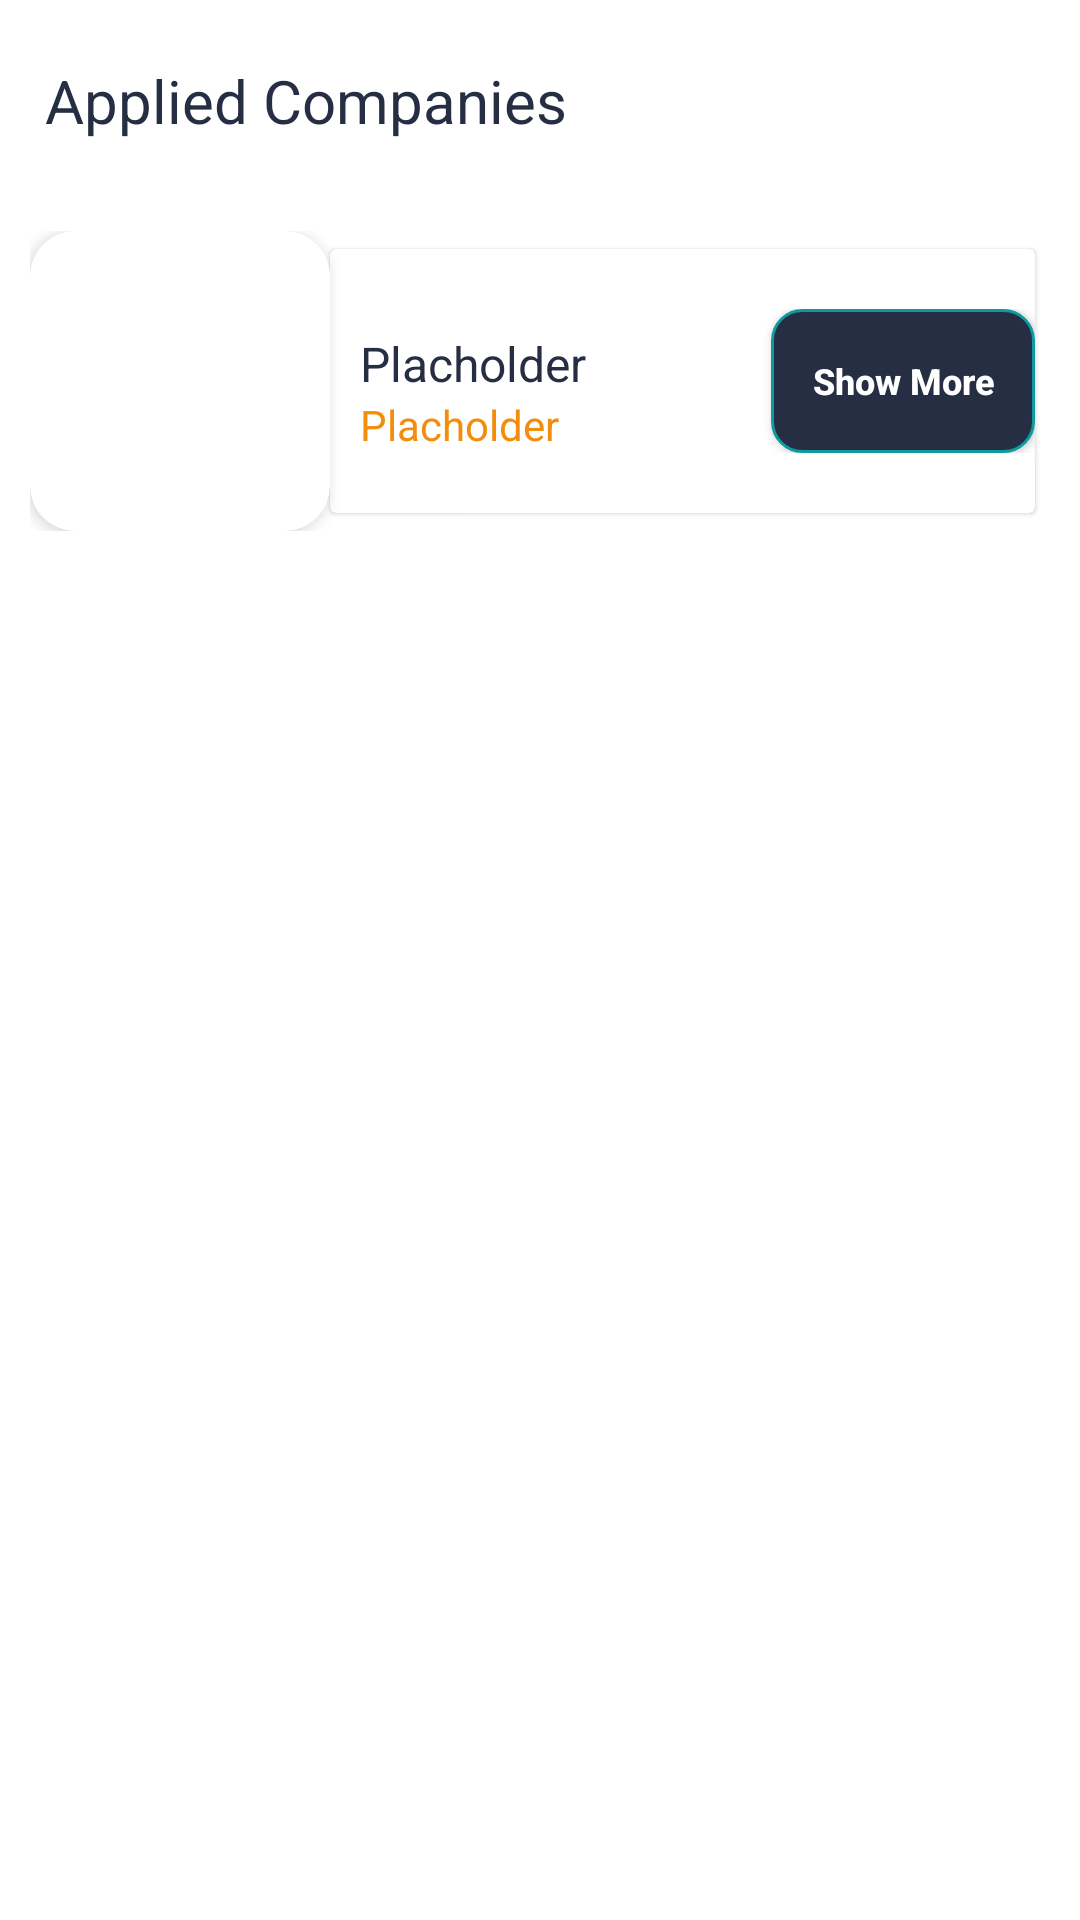

This screen was rendered from an Android layout file. Write that file and the resources it references.
<!-- AndroidManifest.xml: application theme Theme.TNPPortal -->
<!-- res/layout/fragment_my_applied_companies.xml -->
<?xml version="1.0" encoding="utf-8"?>
<androidx.constraintlayout.widget.ConstraintLayout xmlns:android="http://schemas.android.com/apk/res/android"
    xmlns:app="http://schemas.android.com/apk/res-auto"
    xmlns:tools="http://schemas.android.com/tools"
    android:layout_width="match_parent"
    android:layout_height="match_parent"
    tools:context=".views.MyAppliedCompaniesFragment">

    <ScrollView
        android:layout_width="match_parent"
        android:layout_height="0dp"
        app:layout_constraintBottom_toBottomOf="parent"
        app:layout_constraintEnd_toEndOf="parent"
        app:layout_constraintStart_toStartOf="parent"
        app:layout_constraintTop_toTopOf="parent">

        <LinearLayout
            android:layout_width="match_parent"
            android:layout_height="wrap_content"
            android:orientation="vertical">

            <TextView
                android:layout_width="match_parent"
                android:layout_height="wrap_content"
                android:layout_marginHorizontal="15dp"
                android:layout_marginVertical="20dp"
                android:text="@string/applied_companies"
                android:textColor="@color/dark_grey"
                android:textSize="@dimen/large_text" />

            <LinearLayout
                android:id="@+id/current_companies"
                android:layout_width="match_parent"
                android:layout_height="match_parent"
                android:orientation="vertical">

                <include layout="@layout/company_list_item" />

            </LinearLayout>

        </LinearLayout>
    </ScrollView>

</androidx.constraintlayout.widget.ConstraintLayout>
<!-- res/layout/company_list_item.xml (included above) -->
<?xml version="1.0" encoding="utf-8"?>
<LinearLayout xmlns:android="http://schemas.android.com/apk/res/android"
    android:layout_width="match_parent"
    android:layout_height="wrap_content"
    xmlns:app="http://schemas.android.com/apk/res-auto"
    android:orientation="horizontal"
    android:paddingHorizontal="10dp"
    android:paddingVertical="10dp"
    android:gravity="center">

    <androidx.cardview.widget.CardView
        android:layout_width="wrap_content"
        app:cardCornerRadius="15dp"
        android:layout_height="wrap_content"
        app:cardElevation="3dp">
        <ImageView
            android:id="@+id/company_logo"
            android:contentDescription="@string/company_logo"
            android:layout_width="100dp"
            android:layout_height="100dp"
            android:src="@drawable/ic_baseline_image_24"
            app:tint="@color/grey"/>
    </androidx.cardview.widget.CardView>

    <androidx.cardview.widget.CardView
        android:layout_width="match_parent"
        android:layout_height="wrap_content"
        app:cardElevation="1dp"
        android:layout_marginEnd="5dp">

        <LinearLayout
            android:layout_width="match_parent"
            android:layout_height="match_parent"
            android:orientation="horizontal"
            android:paddingVertical="20dp">
            <LinearLayout
                android:layout_width="wrap_content"
                android:layout_height="match_parent"
                android:orientation="vertical"
                android:gravity="bottom"
                android:paddingStart="10dp"
                android:paddingEnd="0dp">

                <TextView
                    android:id="@+id/company_name"
                    android:layout_width="wrap_content"
                    android:layout_height="wrap_content"
                    android:textColor="@color/dark_grey"
                    android:text="@string/placeholder"
                    android:textSize="16sp"
                    />
                <TextView
                    android:id="@+id/company_package"
                    android:layout_width="wrap_content"
                    android:layout_height="wrap_content"
                    android:textColor="@color/orange"
                    android:text="@string/placeholder"
                    android:textSize="14sp"
                    />

            </LinearLayout>
            <TextView
                android:layout_width = "0dp"
                android:layout_height = "wrap_content"
                android:layout_weight = "1"/>
            <Button
                android:id="@+id/show_more_btn"
                android:gravity="center"
                android:layout_width="wrap_content"
                android:layout_height="wrap_content"
                android:text="@string/show_more"
                android:textAllCaps="false"
                android:textSize="12sp"
                android:textStyle="bold"
                android:textColor="@color/white"
                android:background="@drawable/login_btn_bg"/>
        </LinearLayout>

    </androidx.cardview.widget.CardView>

</LinearLayout>
<!-- resources referenced by this layout -->
<resources>
  <color name="dark_grey">#252e42</color>
  <color name="grey">#B8B8B8</color>
  <color name="orange">#F28E0C</color>
  <color name="white">#FFFFFFFF</color>
  <dimen name="large_text">20sp</dimen>
  <!-- drawable login_btn_bg (drawable-v24) -->
  <?xml version="1.0" encoding="utf-8"?>
  <selector xmlns:android="http://schemas.android.com/apk/res/android">
      <item>
          <shape>
              <stroke android:color="@color/dark_cyan" android:width="1dp"/>
              <solid android:color="@color/dark_grey"/>
              <corners android:radius="10dp"/>
          </shape>
      </item>
  </selector>
  <string name="applied_companies">Applied Companies</string>
  <string name="company_logo">Company Logo</string>
  <string name="placeholder">Placholder</string>
  <string name="show_more">Show More</string>
  <style name="Theme.TNPPortal" parent="Theme.MaterialComponents.DayNight.DarkActionBar">
          
          <item name="colorPrimary">@color/purple_500</item>
          <item name="colorPrimaryVariant">@color/purple_700</item>
          <item name="colorOnPrimary">@color/white</item>
          
          <item name="colorSecondary">@color/teal_200</item>
          <item name="colorSecondaryVariant">@color/teal_700</item>
          <item name="colorOnSecondary">@color/black</item>
          
          <item name="android:statusBarColor">?attr/colorPrimaryVariant</item>
          
      </style>
  <color name="dark_cyan">#0E9BA0</color>
  <color name="purple_500">#FF6200EE</color>
  <color name="purple_700">#FF3700B3</color>
  <color name="teal_200">#FF03DAC5</color>
  <color name="teal_700">#FF018786</color>
  <color name="black">#FF000000</color>
</resources>
